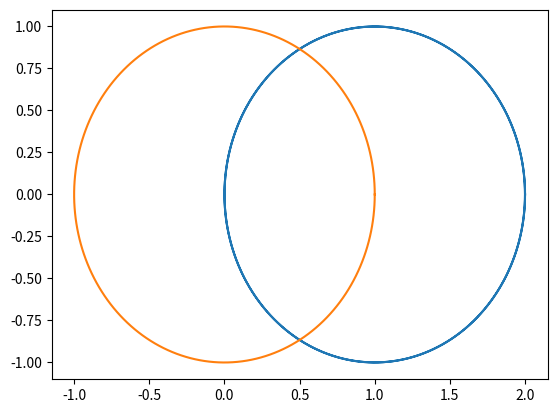

Write Python code to recreate this figure.
import numpy as np
import matplotlib.pyplot as plt
 
plt.figure(1)
ax = plt.subplot(111)
x = np.linspace(0, np.pi * 2, 200)  # 在0到2pi之间，均匀产生200点的数组
 
# r = 2cosθ
r = 2 * np.cos(x)  # 半径
ax.plot(r * np.cos(x), r * np.sin(x))
 
# r = 1
r = 1
ax.plot(r * np.cos(x), r * np.sin(x))
 
plt.show() 



